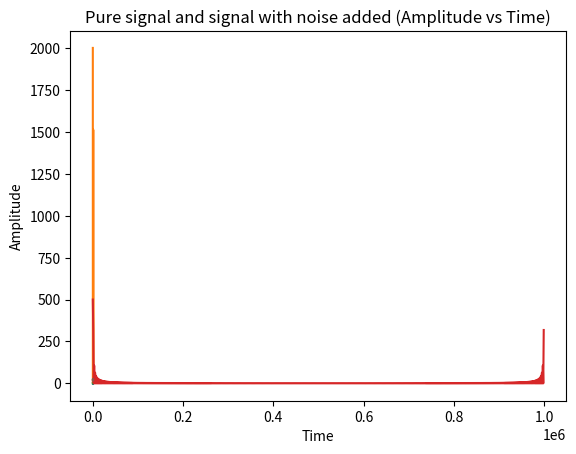
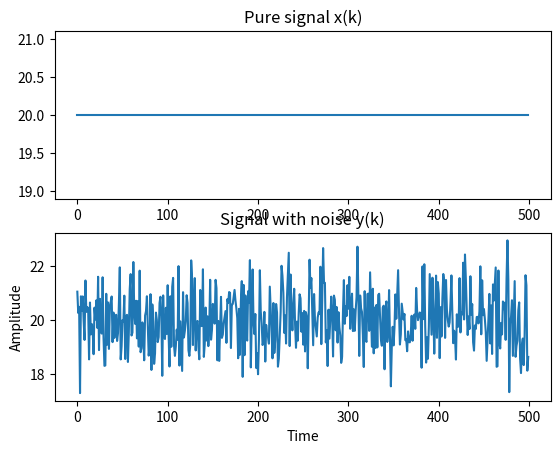
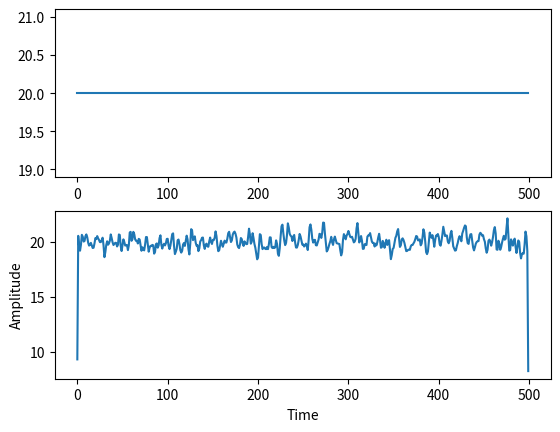
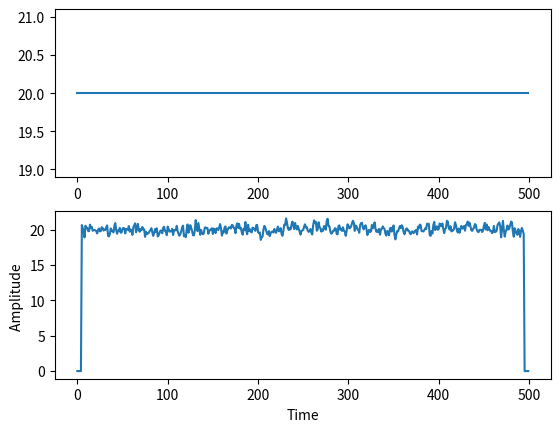

These figures' Python source, in order:
#!/usr/bin/env python
# coding: utf-8

# 1.	a) Visualize continuous period signal x(t) = 2 + 3 * cos (500* pi *t) + 2 * cos (1000* pi *t) + 3 * sin (2000 *pi* t) in time-domain (axis: Amplitude and t) (5 points)
# b) visualize its digital Fast Fourier transform (axis: Amplitude and f).  Given Sampling frequency as 1K HZ. 
# 

# In[1]:


import matplotlib.pyplot as plt
import numpy as np


# In[2]:


t = np.linspace(0, 0.05, 1000)
x = 2 + 3 * np.cos(500 * np.pi * t) + (2 * np.cos(1000 * np.pi * t)) + 3 * np.sin(2000 * np.pi * t)  
plt.plot(t, x);
plt.xlabel('Time')
plt.ylabel('Amplitude');
plt.title('Continuous period signal in time domain (Amplitude vs Time)')
plt.show()


# In[3]:


sample_freq = 1000
fourierTransform = np.fft.fft(x)
#fourierTransform = fourierTransform[range(int(len(x)/2))] # Exclude sampling frequency
count = len(x)
#values = np.arange(int(count/2))
values = np.arange(int(count))
timePeriod = count/sample_freq
freq = values/timePeriod
plt.plot(freq,abs(fourierTransform))
plt.ylabel('Amplitude')
plt.xlabel('frequency')
plt.title('FFT of given signal (Amplitude vs Frequency)')
# plt.xlim([0,1100])
plt.show()


# 2.	a) Visualize the discrete signal x(k) = 0 for k [0 499] & x(k) = 1 for k  [500 1000) s (sampling frequency as 1M HZ) in time-domain (Amplitude and t) (5 points);
# b) Visualize its digital Fast Fourier transform (Amplitude and f), find its -3dB 
# (called half-power) bandwidth frequencies (f_low, f_high) in frequency spectrum. (15 points)
# 

# In[4]:


k = np.arange(1000)
x = np.zeros(1000)
for i in range(len(x)):
    if i>499:
        x[i] = 1
plt.plot(k,x)
plt.xlabel('Time')
plt.ylabel('Amplitude')
plt.title('Continuous period signal in time domain (Amplitude vs Time)')
plt.show()


# In[5]:


sample_freq = 1000000
fourierTransform = np.fft.fft(x)
# fourierTransform = fourierTransform[range(int(len(x)/2))] # Exclude sampling frequency
count = len(x)
# values = np.arange(int(count/2))
values = np.arange(int(count))
timePeriod = count/sample_freq
freq = values/timePeriod
plt.plot(freq,abs(fourierTransform))
plt.ylabel('Amplitude')
plt.xlabel('frequency')
plt.title('FFT of given signal (Amplitude vs Frequency)')
plt.show()


# In[6]:


x = np.zeros(500)
k = np.arange(500)
meanValue = 0
var = 1
sd = np.sqrt(var)
for i in range(len(k)):
  x[i] = 20
n = np.random.normal(meanValue,sd,500)
x_dash = x + n
plt.plot(k,x,k,x_dash)
plt.xlabel('Time')
plt.ylabel('Amplitude');
plt.title('Pure signal and signal with noise added (Amplitude vs Time)')


# In[14]:


fig, axs = plt.subplots(2)
axs[0].plot(k, x)
axs[0].set_title('Pure signal x(k)')
plt.xlabel('Time')
plt.ylabel('Amplitude');
axs[1].plot(k, x_dash)
plt.xlabel('Time')
plt.ylabel('Amplitude');
axs[1].set_title('Signal with noise y(k)')


# In[8]:


kernel_3 = [0.27901, 0.44198, 0.27901]
kernel_11 = [0.000003, 0.000229,0.005977,0.060598,0.24173,0.382925,0.24173,0.060598,0.005977,0.000229,0.000003]


# In[18]:


y = np.zeros(500)
for i in range(len(x)):
    if(i==0):
        y[0] = x_dash[0]*kernel_3[1]
    if(i==499):
        y[499] = x_dash[499] * kernel_3[1]
    if(i>0 and i<499):
        y[i] = x_dash[i-1]*kernel_3[0] + x_dash[i]*kernel_3[1] + x_dash[i+1]*kernel_3[2]

fig, axs = plt.subplots(2)
axs[0].plot(k, x)
axs[1].plot(k, y)
plt.xlabel('Time')
plt.ylabel('Amplitude');


# In[10]:


y = np.zeros(500)
size = 11
for i in range(len(x)):
    if(i>=0 and i<(int)(size/2)):
        y[i] = 0
    if(i<=499 and i>494):
        y[i] = 0
    if(i>=5 and i<=494):
        sum=0
        for j in range((int)(-size/2),(int)(size/2)+1):
            sum = sum + x_dash[i-j]*kernel_11[j]
        y[i] = sum
fig, axs = plt.subplots(2)
axs[0].plot(k, x)
axs[1].plot(k, y)
plt.xlabel('Time')
plt.ylabel('Amplitude ')

